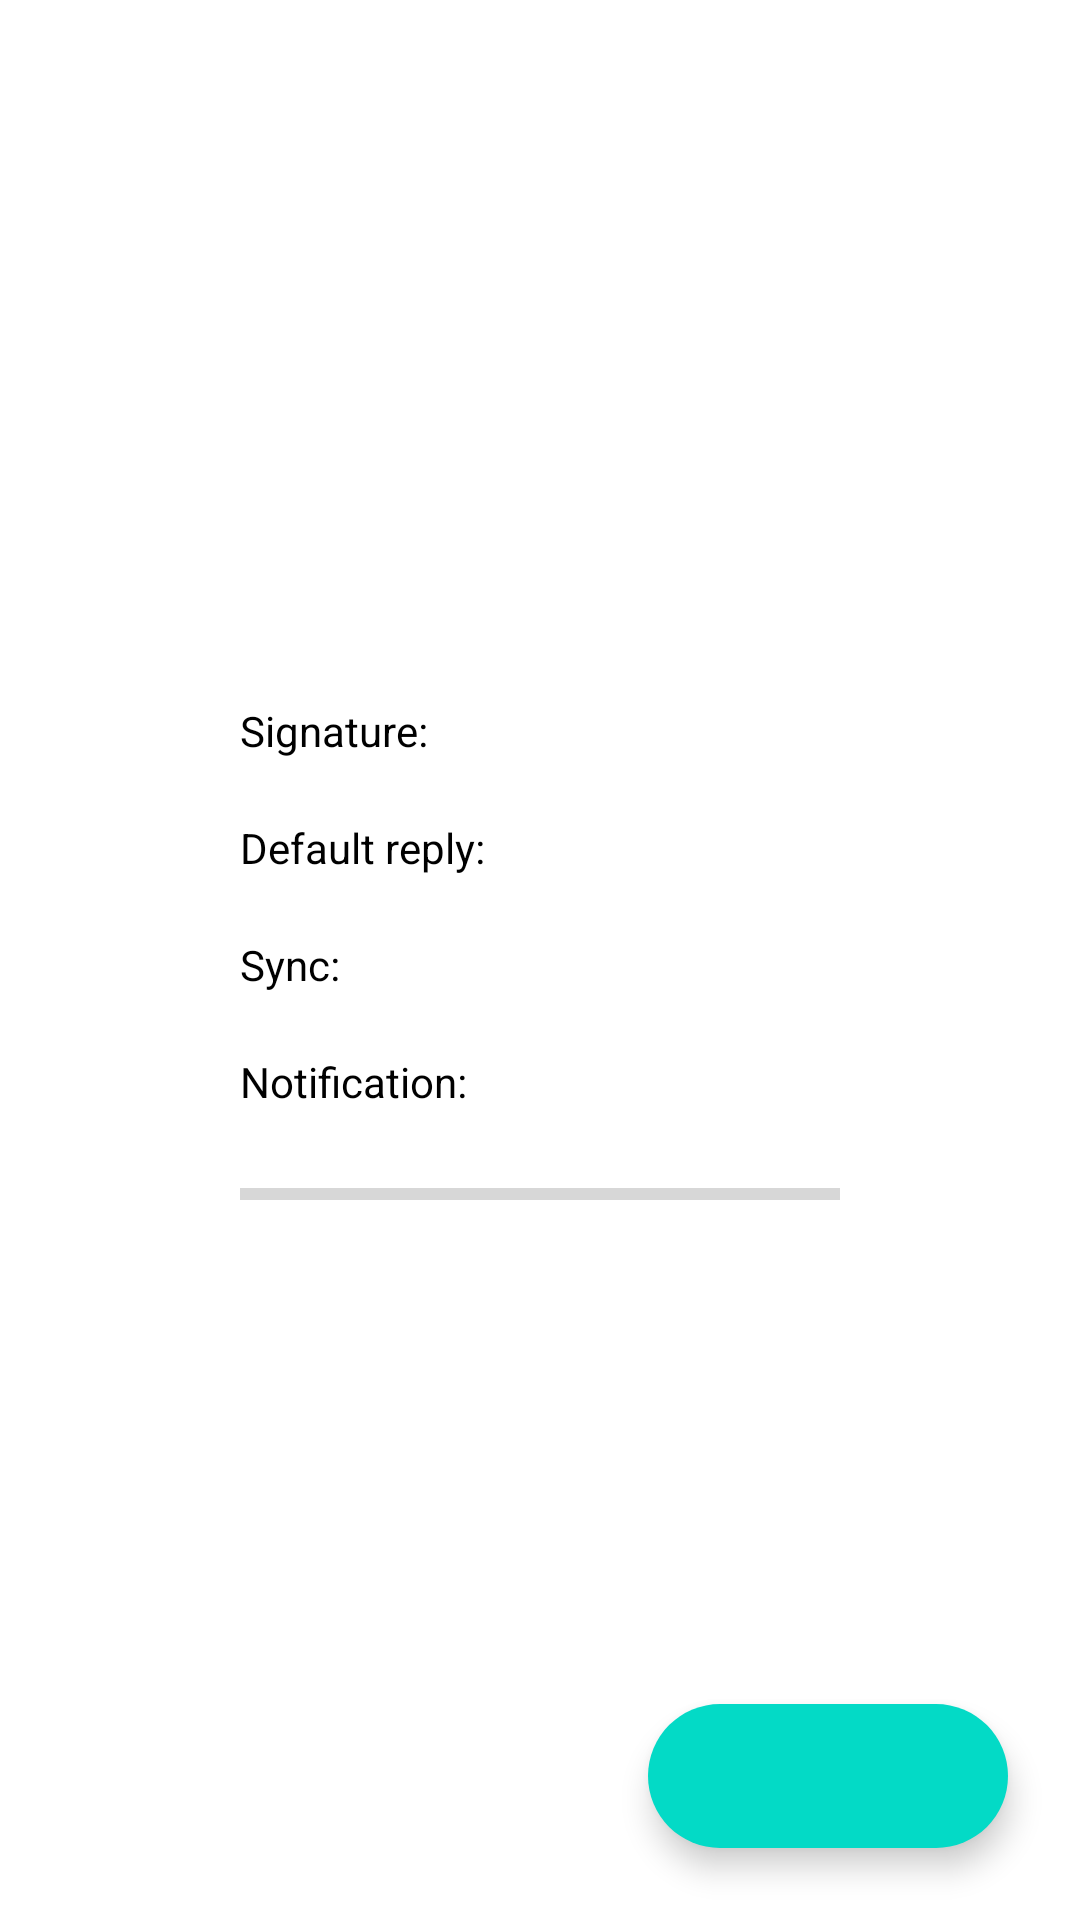

Here is an Android app screen rendered from its layout file. Give the layout XML and the strings, colors and styles it references.
<!-- AndroidManifest.xml: application theme ActionBarIcon -->
<!-- res/layout/fragment_home.xml -->
<?xml version="1.0" encoding="utf-8"?>
<RelativeLayout xmlns:android="http://schemas.android.com/apk/res/android"
    xmlns:tools="http://schemas.android.com/tools"
    android:layout_width="match_parent"
    android:layout_height="match_parent"
    tools:context=".MainActivity">

    <com.google.android.material.floatingactionbutton.ExtendedFloatingActionButton
        android:id="@+id/fab_setting"
        android:layout_width="wrap_content"
        android:layout_height="wrap_content"
        android:layout_alignParentEnd="true"
        android:layout_alignParentBottom="true"
        android:src="@drawable/ic_settings"
        android:tint="@color/my_color"
        android:layout_margin="24dp"/>
    <LinearLayout
        android:layout_width="wrap_content"
        android:layout_height="wrap_content"
        android:orientation="vertical"
        android:layout_centerInParent="true">

        <TextView
            android:id="@+id/tv_signature"
            android:layout_margin="10dp"
            android:text="Signature: "
            android:textColor="@color/black"
            android:layout_width="wrap_content"
            android:layout_height="wrap_content"/>

        <TextView
            android:id="@+id/tv_reply"
            android:layout_margin="10dp"
            android:layout_width="wrap_content"
            android:layout_height="wrap_content"
            android:text="Default reply: "
            android:textColor="@color/black"/>

        <TextView
            android:id="@+id/tv_sync"
            android:layout_margin="10dp"
            android:layout_width="wrap_content"
            android:layout_height="wrap_content"
            android:text="Sync: "
            android:textColor="@color/black"/>

        <TextView
            android:id="@+id/tv_notification"
            android:layout_margin="10dp"
            android:layout_width="wrap_content"
            android:layout_height="wrap_content"
            android:text="Notification: "
            android:textColor="@color/black"/>

        <ProgressBar
            android:id="@+id/pd_volume"
            style="@style/Widget.AppCompat.ProgressBar.Horizontal"
            android:layout_margin="10dp"
            android:layout_width="200dp"
            android:layout_height="wrap_content"
            android:max="100"
            android:textColor="@android:color/black"/>

    </LinearLayout>



</RelativeLayout>
<!-- resources referenced by this layout -->
<resources>
  <color name="black">#FF000000</color>
  <color name="my_color">#F1E7E7</color>
  <style name="ActionBarIcon" parent="Theme.MaterialComponents.DayNight.DarkActionBar">
          <item name="android:forceDarkAllowed">false</item>
          <item name="colorPrimary">@color/action_bar</item>
          <item name="colorPrimaryDark">@color/black</item>
          <item name="colorAccent">@color/black</item>
          <item name="android:actionButtonStyle">@style/ActionButtonStyle</item>
          
          <item name="android:actionOverflowButtonStyle">@style/MyActionButtonOverflow</item>
      </style>
  <color name="action_bar">#292827</color>
  <style name="ActionButtonStyle" parent="@android:style/Widget.Holo.Light.ActionButton">
          <item name="android:minWidth">56dip</item>
          <item name="android:paddingStart">27dip</item>
          <item name="android:paddingEnd">27dip</item>
      </style>
  <style name="MyActionButtonOverflow" parent="android:style/Widget.Holo.Light.ActionButton.Overflow">
          <item name="android:src">@drawable/ic_action_bar</item>
      </style>
</resources>
